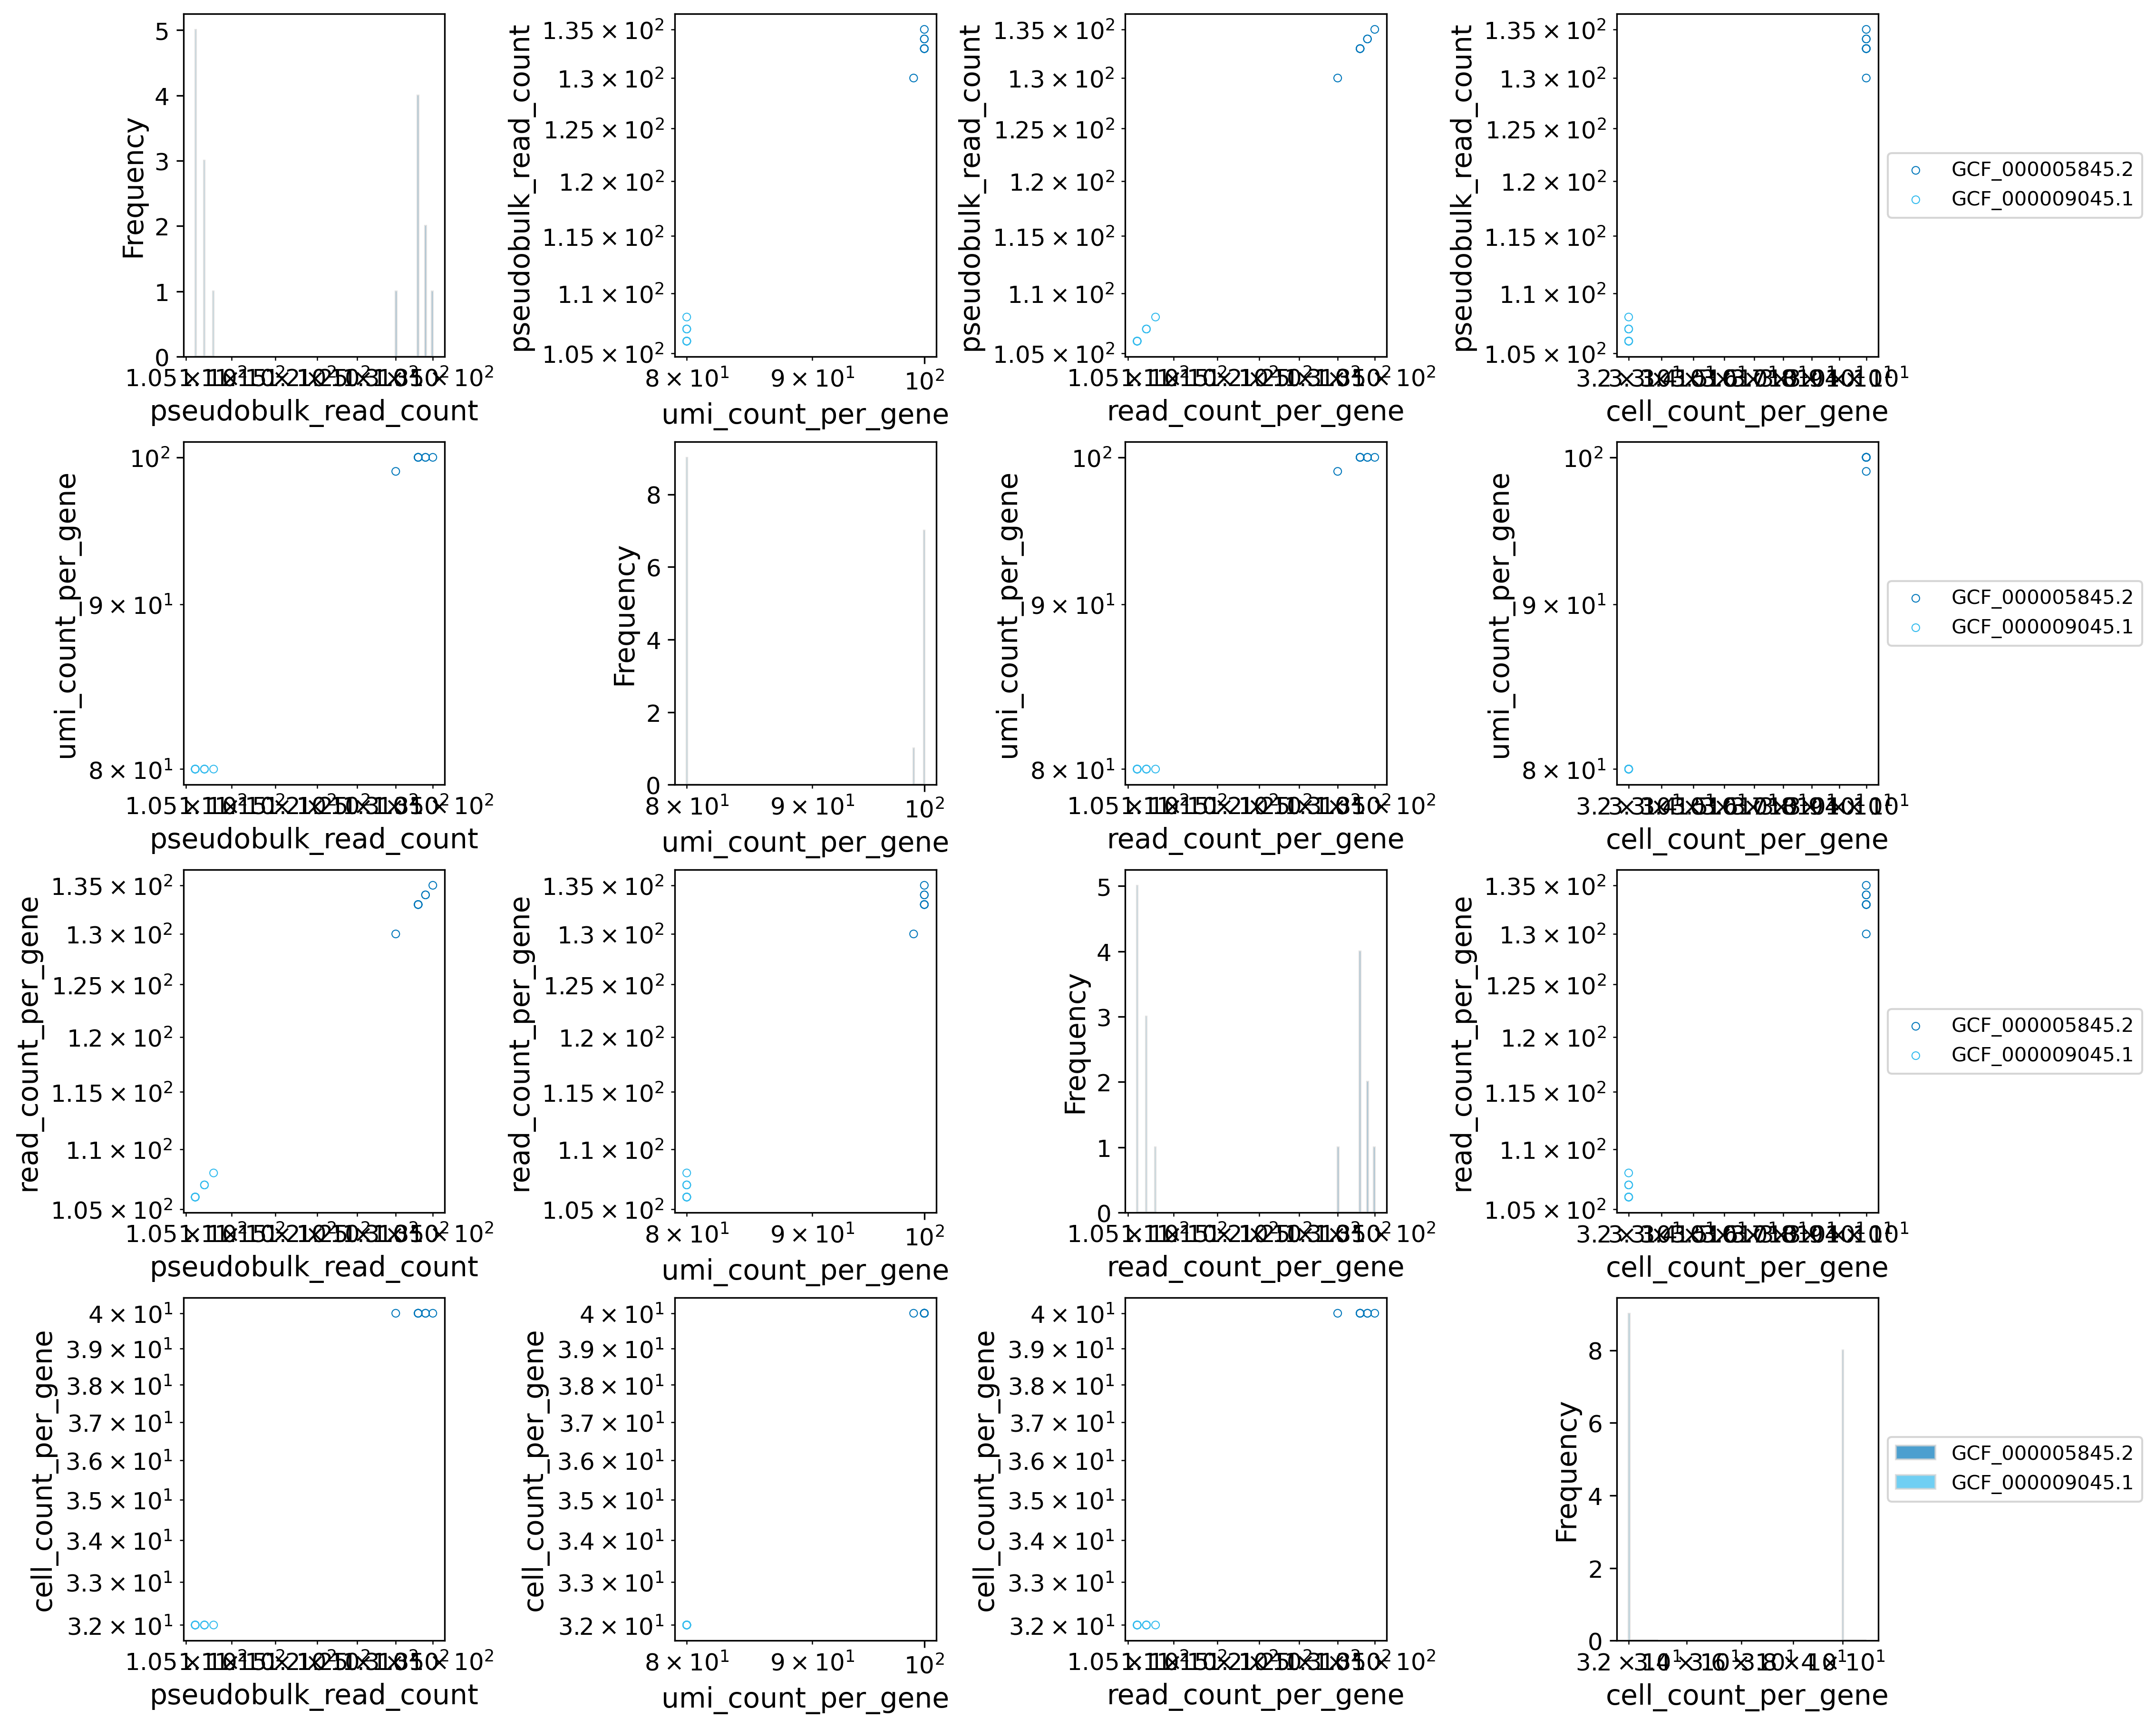

The table this chart was drawn from, first rows:
genome_accession, chr, gene_id, pseudobulk_read_count, umi_count_per_gene, read_count_per_gene, cell_count_per_gene
GCF_000005845.2, NC_000913.3, b0244, 133, 100, 133, 40
GCF_000005845.2, NC_000913.3, b0343, 133, 100, 133, 40
GCF_000005845.2, NC_000913.3, b0344, 133, 100, 133, 40
GCF_000005845.2, NC_000913.3, b0345, 130, 99, 130, 40
GCF_000005845.2, NC_000913.3, b1234, 134, 100, 134, 40
GCF_000005845.2, NC_000913.3, b1430, 134, 100, 134, 40
GCF_000005845.2, NC_000913.3, b3855, 133, 100, 133, 40
GCF_000005845.2, NC_000913.3, b4134, 135, 100, 135, 40
GCF_000009045.1, NC_000964.3, BSU_00010, 106, 80, 106, 32
GCF_000009045.1, NC_000964.3, BSU_00070, 106, 80, 106, 32
GCF_000009045.1, NC_000964.3, BSU_01070, 107, 80, 107, 32
GCF_000009045.1, NC_000964.3, BSU_24220, 107, 80, 107, 32
GCF_000009045.1, NC_000964.3, BSU_25200, 108, 80, 108, 32
GCF_000009045.1, NC_000964.3, BSU_rRNA_26, 106, 80, 106, 32
GCF_000009045.1, NC_000964.3, BSU_rRNA_30, 107, 80, 107, 32
GCF_000009045.1, NC_000964.3, BSU_tRNA_51, 106, 80, 106, 32
GCF_000009045.1, NC_000964.3, BSU_tRNA_7, 106, 80, 106, 32
